7-way image classification set "data" from GitHub (Prathamesh-2803/Parakh); label vocabulary: bottle, bulb, cement, electric iron, gold jewellery, helmet, pressure cooker.

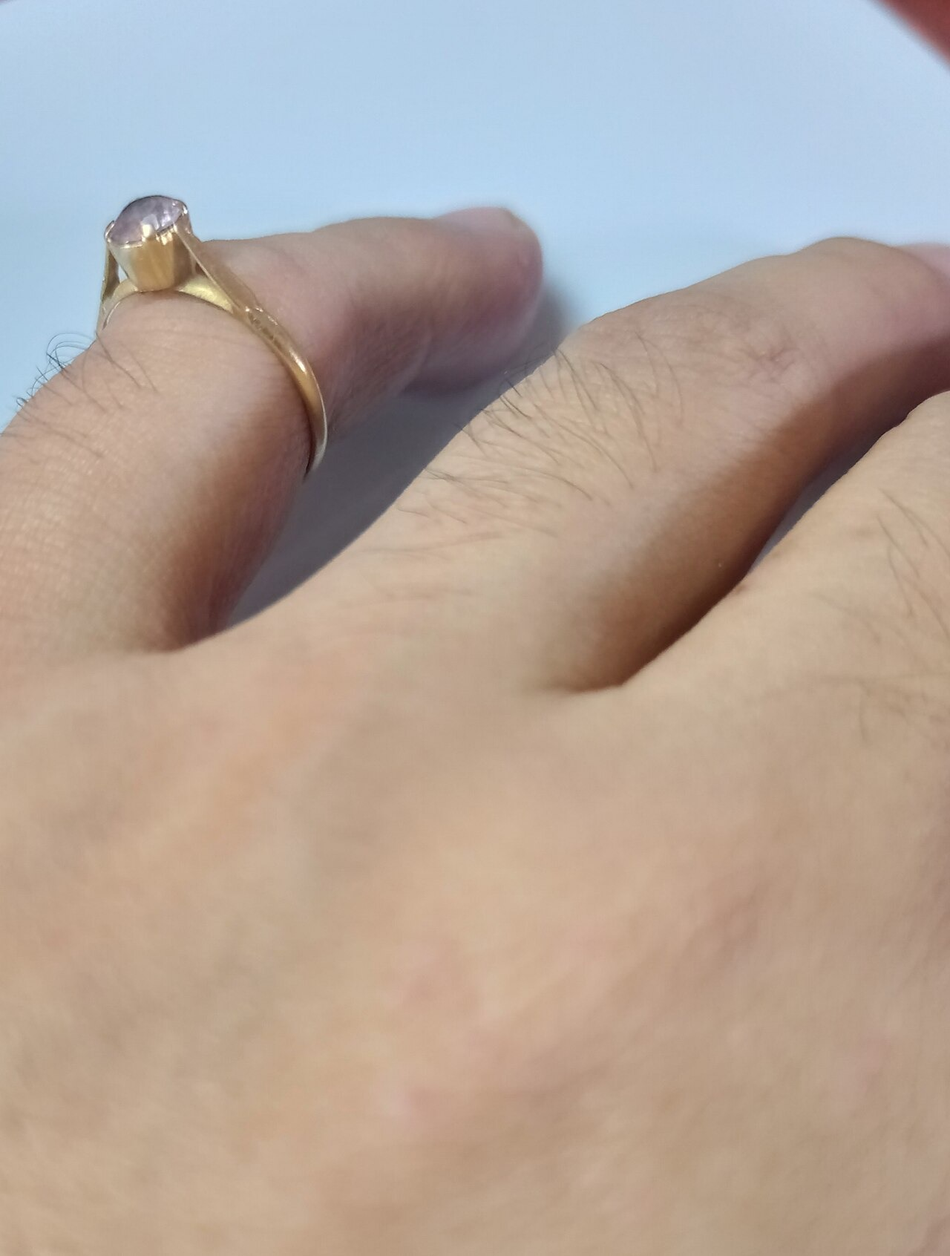
Label: gold jewellery

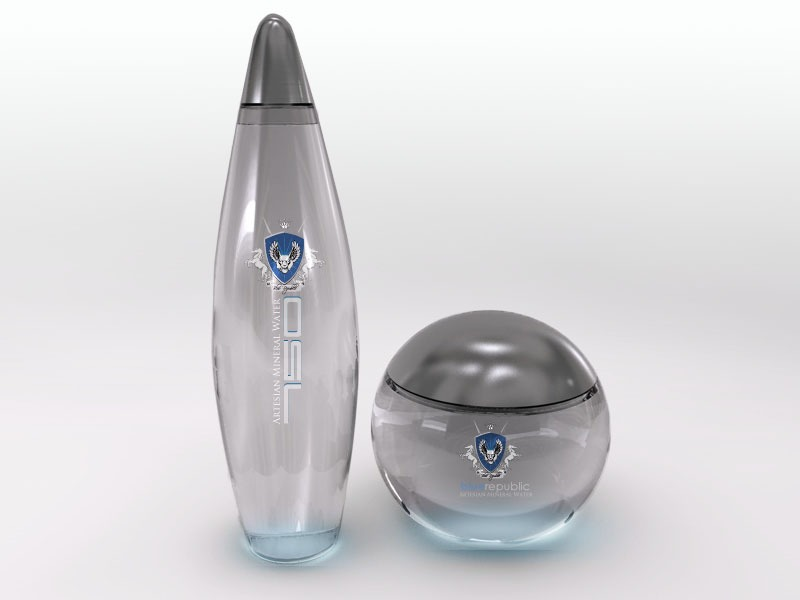
Label: bottle

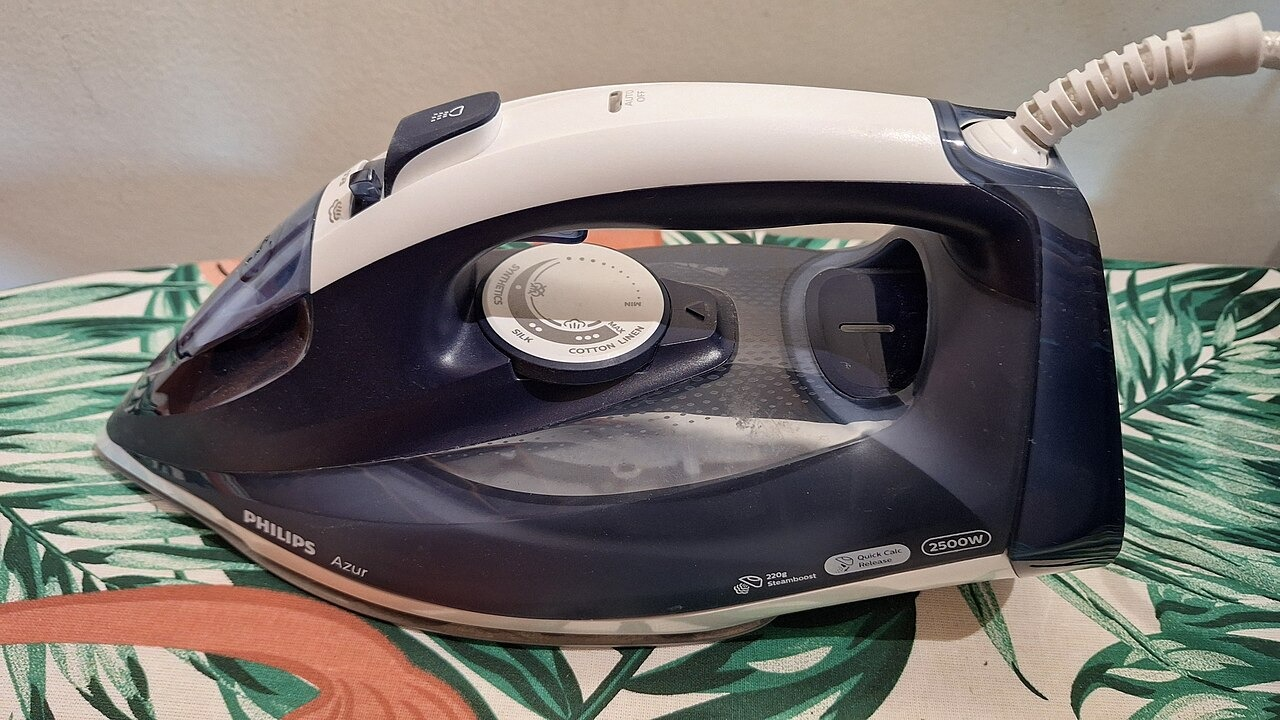
Label: electric iron

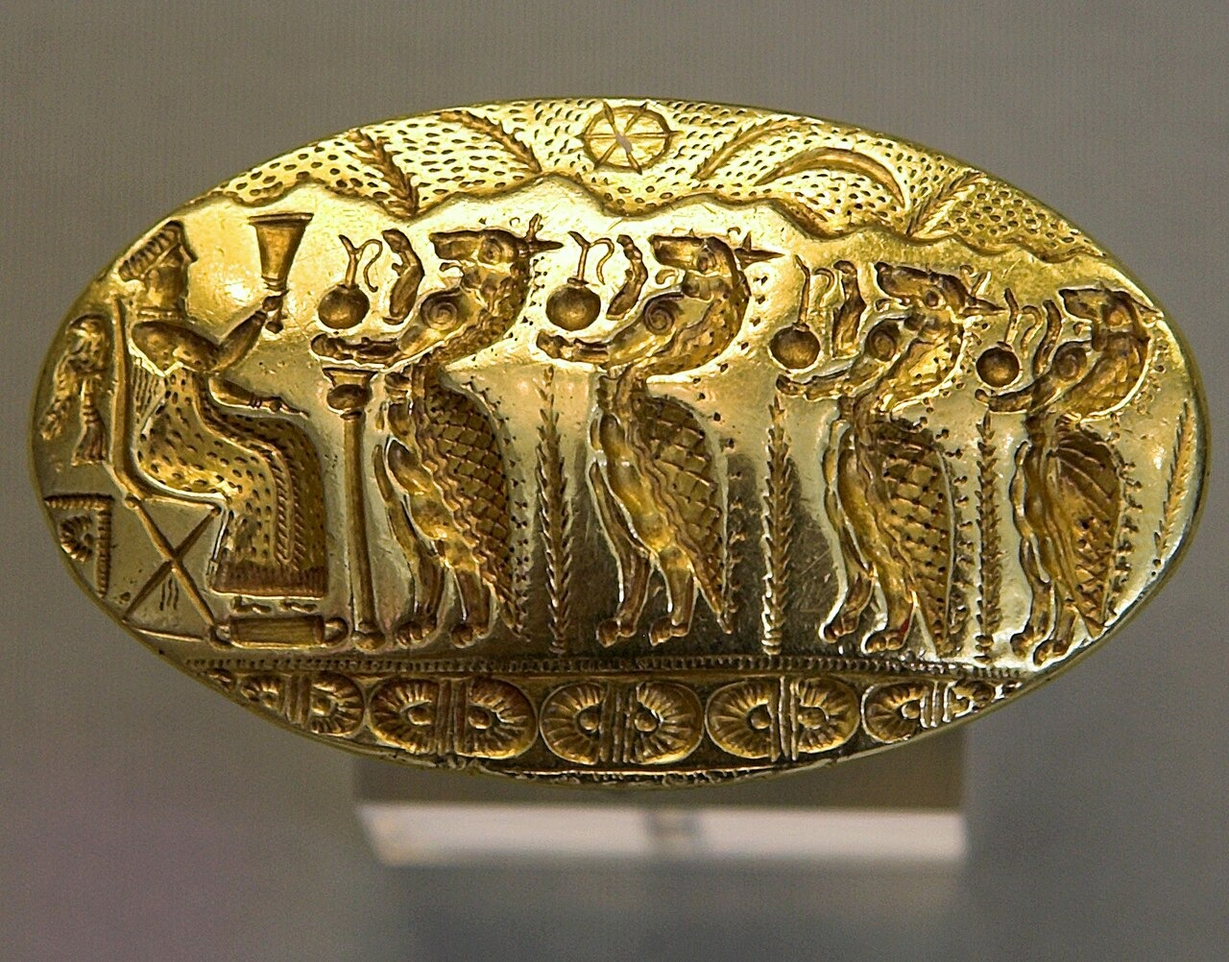
Label: gold jewellery
